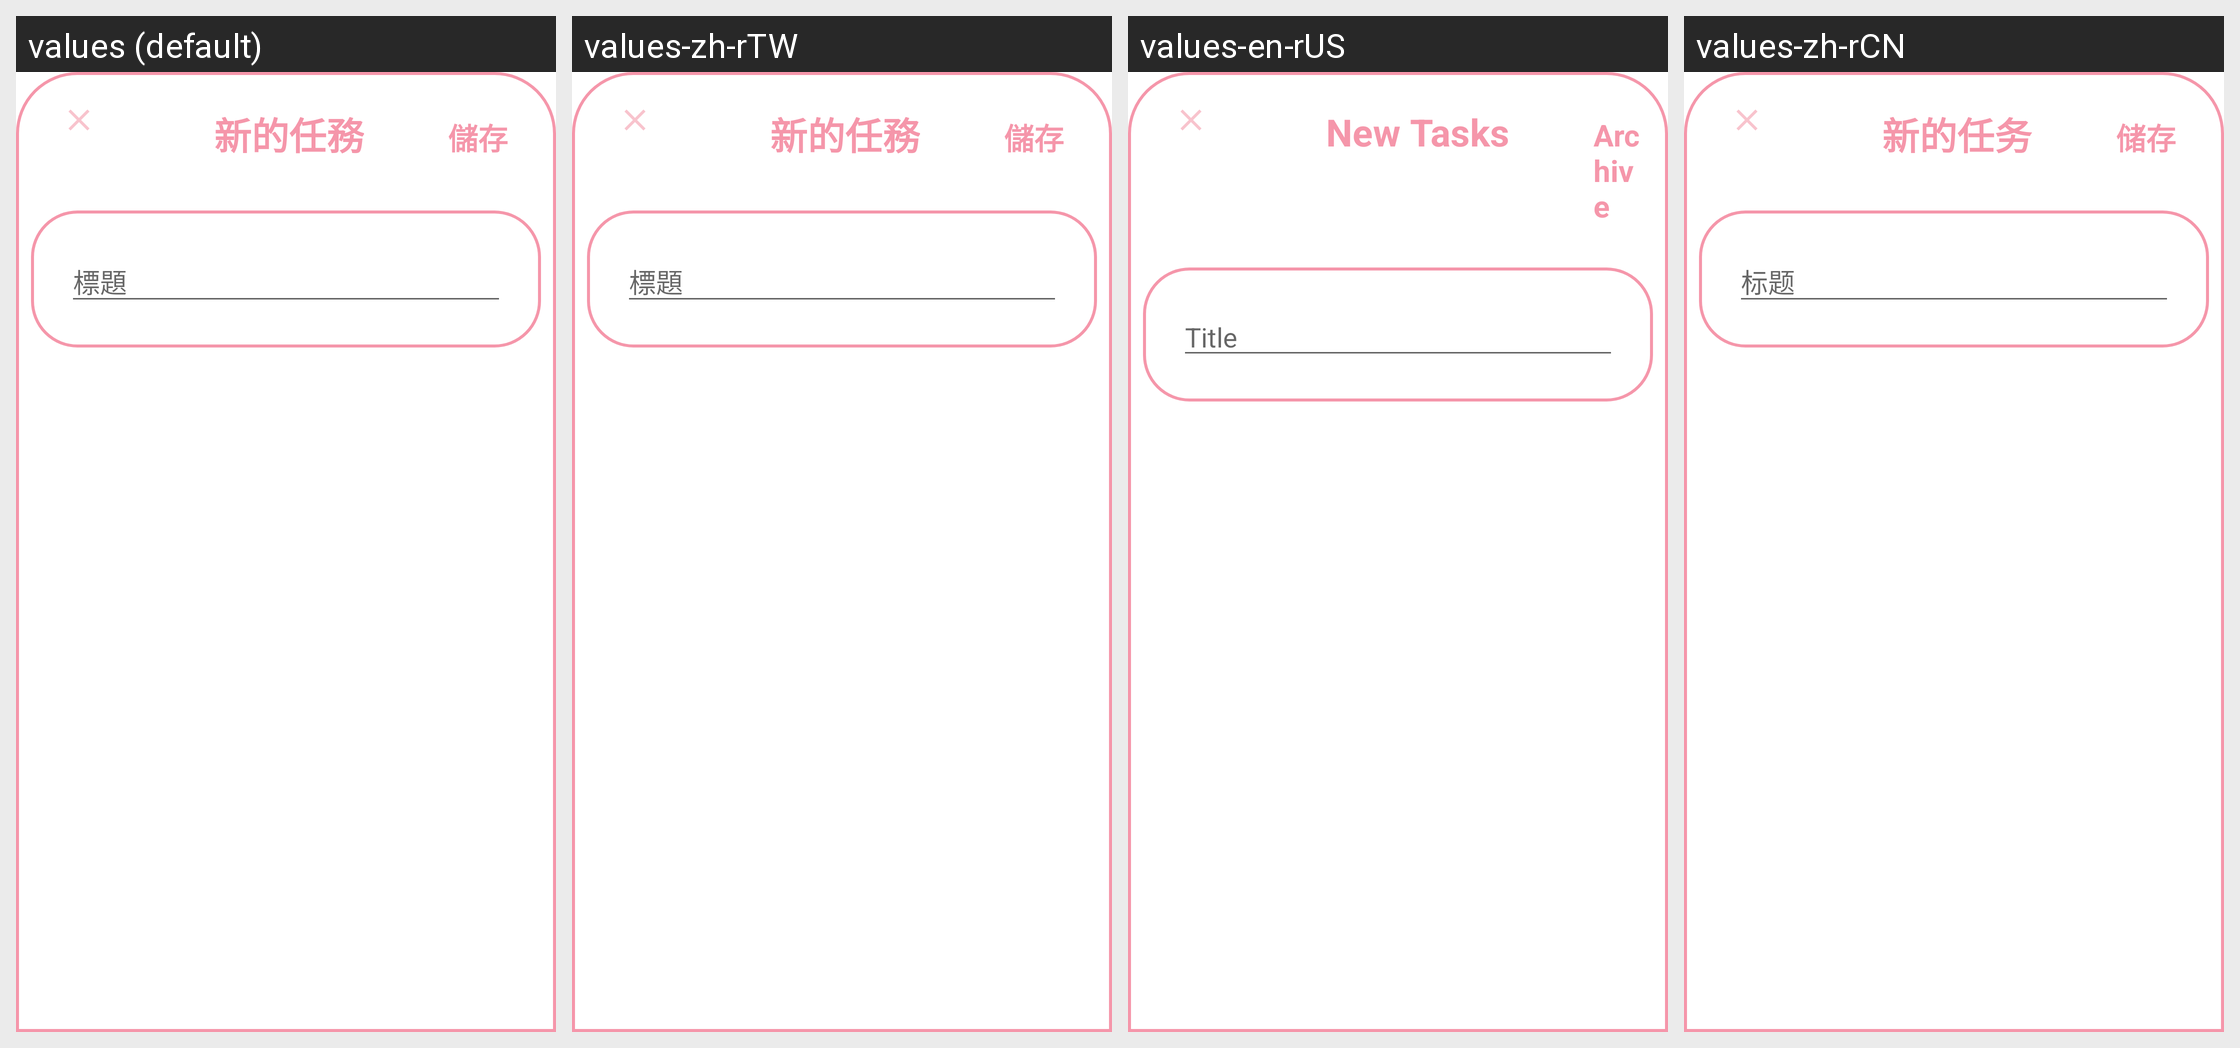

The Android screen above is rendered under several locales of the same app. Produce the string resources it draws, with the default and per-locale values.
Android screen res/layout/addtask.xml rendered under 4 locales, left to right: values (default), values-zh-rTW, values-en-rUS, values-zh-rCN. Device: Nexus 5 (rendered at 1080×1920; each locale shown at half size, 540×960, under a caption strip naming it); theme Theme.BottomNavigation.
Strings drawn on this screen, with the default value and each locale's value (text and hints the layout hard-codes, and strings that could not be matched under every locale, appear in the picture but are not listed):

newtask
  values: 新的任務
  values-zh-rTW: 新的任務
  values-en-rUS: New Tasks
  values-zh-rCN: 新的任务

archive
  values: 儲存
  values-zh-rTW: 儲存
  values-en-rUS: Archive
  values-zh-rCN: 储存

title
  values: 標題
  values-zh-rTW: 標題
  values-en-rUS: Title
  values-zh-rCN: 标题
